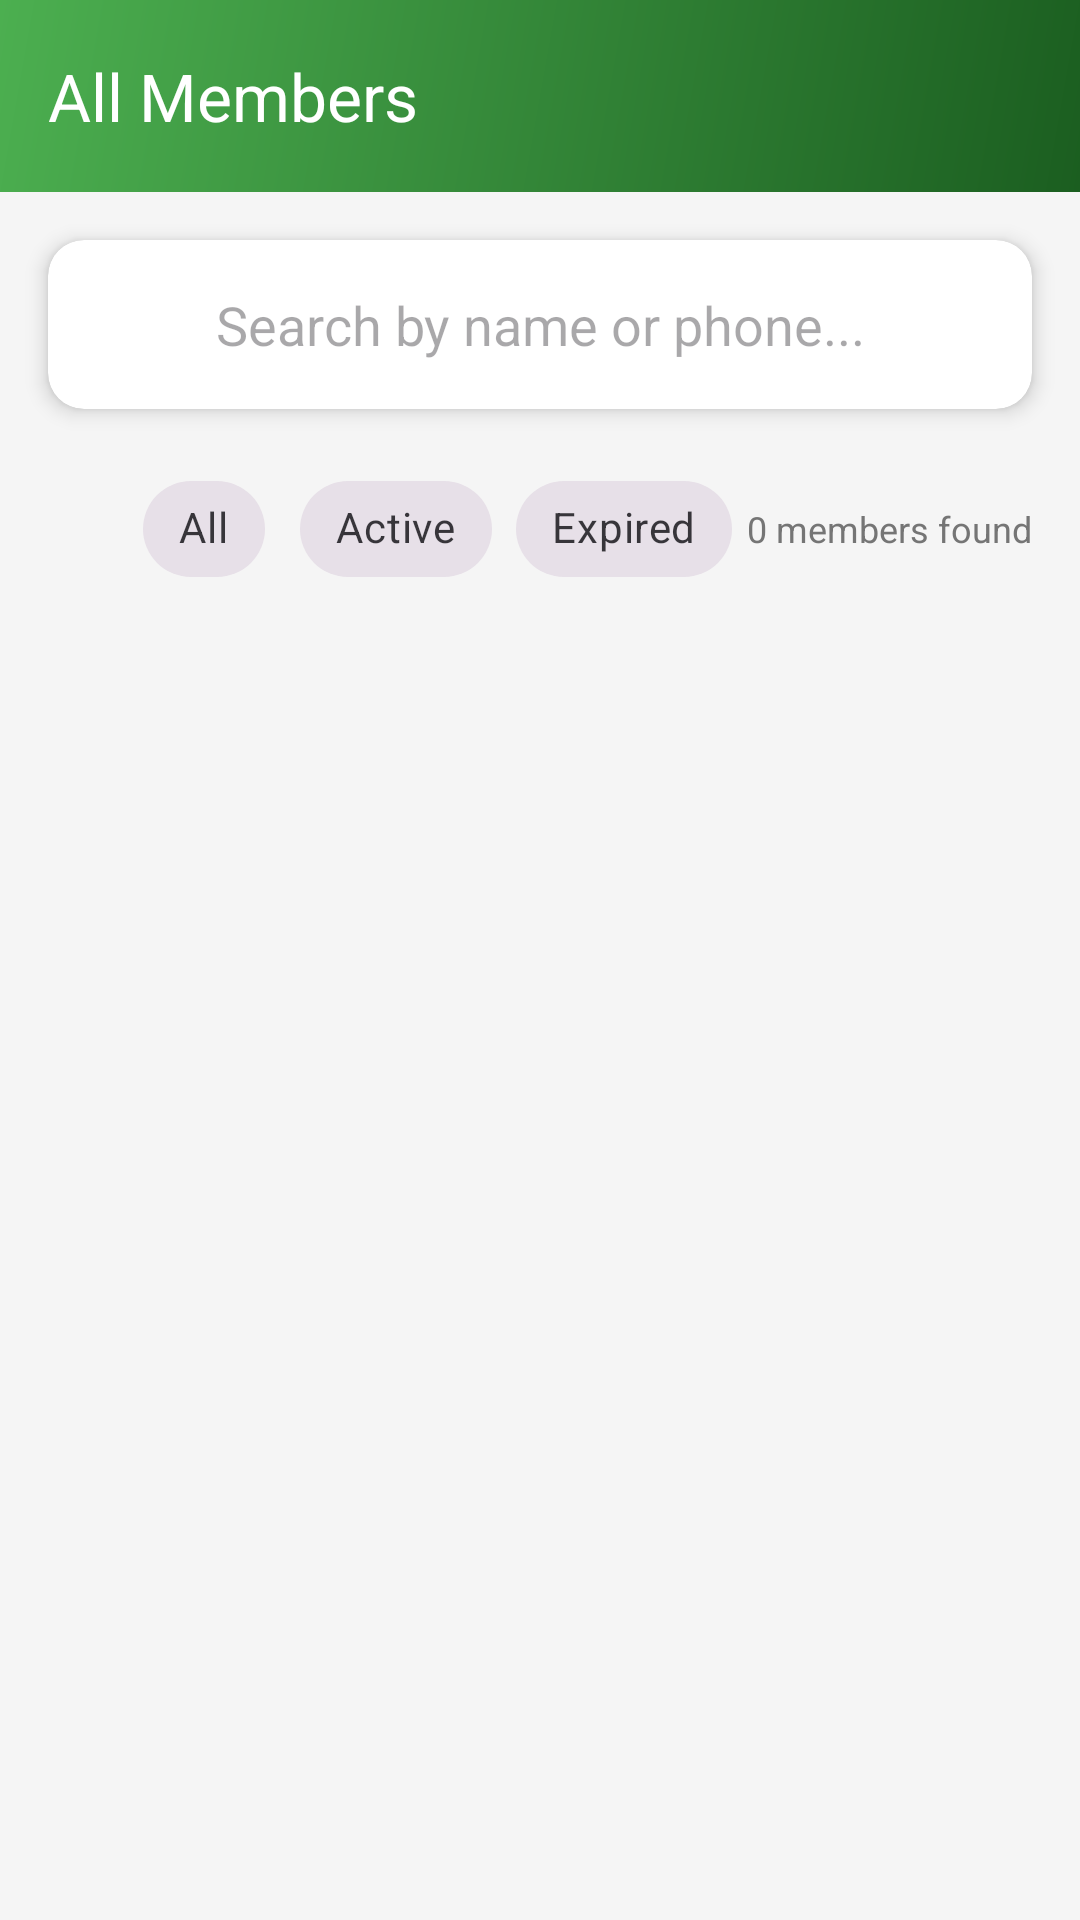

Layout XML and referenced resources for this Android screen:
<!-- AndroidManifest.xml: application theme Theme.Gym_Management -->
<!-- res/layout/activity_member_list.xml -->
<?xml version="1.0" encoding="utf-8"?>
<LinearLayout xmlns:android="http://schemas.android.com/apk/res/android"
    xmlns:app="http://schemas.android.com/apk/res-auto"
    android:layout_width="match_parent"
    android:layout_height="match_parent"
    android:orientation="vertical"
    android:background="@color/background_gray">

    
    <androidx.appcompat.widget.Toolbar
        android:id="@+id/toolbar"
        android:layout_width="match_parent"
        android:layout_height="?attr/actionBarSize"
        android:background="@drawable/gradient_primary"
        android:theme="@style/ThemeOverlay.MaterialComponents.Dark.ActionBar"
        app:title="@string/all_members"
        app:titleTextColor="@color/text_white"/>

    
    <androidx.cardview.widget.CardView
        android:layout_width="match_parent"
        android:layout_height="wrap_content"
        android:layout_margin="16dp"
        app:cardCornerRadius="12dp"
        app:cardElevation="4dp">

        <LinearLayout
            android:layout_width="match_parent"
            android:layout_height="wrap_content"
            android:orientation="horizontal"
            android:padding="8dp"
            android:gravity="center_vertical">

            <ImageView
                android:layout_width="24dp"
                android:layout_height="24dp"
                android:src="@drawable/ic_search"
                android:layout_marginStart="8dp"
                android:layout_marginEnd="8dp"
                app:tint="@color/text_secondary" />

            <EditText
                android:id="@+id/etSearch"
                android:layout_width="0dp"
                android:layout_height="wrap_content"
                android:layout_weight="1"
                android:hint="@string/search_hint"
                android:background="@null"
                android:padding="8dp"
                android:maxLines="1"/>

        </LinearLayout>

    </androidx.cardview.widget.CardView>

    
    <LinearLayout
        android:layout_width="match_parent"
        android:layout_height="wrap_content"
        android:orientation="horizontal"
        android:paddingStart="16dp"
        android:paddingEnd="16dp"
        android:paddingBottom="8dp"
        android:gravity="center_vertical">

        <ImageView
            android:layout_width="20dp"
            android:layout_height="20dp"
            android:src="@drawable/ic_filter"
            android:layout_marginEnd="8dp"
            app:tint="@color/text_secondary" />

        <com.google.android.material.chip.ChipGroup
            android:id="@+id/chipGroupFilter"
            android:layout_width="0dp"
            android:layout_height="wrap_content"
            android:layout_weight="1"
            app:singleSelection="true"
            app:selectionRequired="true">

            <com.google.android.material.chip.Chip
                android:id="@+id/chipAll"
                android:layout_width="wrap_content"
                android:layout_height="wrap_content"
                android:text="@string/filter_all"
                style="@style/Widget.MaterialComponents.Chip.Choice"/>

            <com.google.android.material.chip.Chip
                android:id="@+id/chipActive"
                android:layout_width="wrap_content"
                android:layout_height="wrap_content"
                android:text="@string/filter_active"
                style="@style/Widget.MaterialComponents.Chip.Choice"/>

            <com.google.android.material.chip.Chip
                android:id="@+id/chipExpired"
                android:layout_width="wrap_content"
                android:layout_height="wrap_content"
                android:text="@string/filter_expired"
                style="@style/Widget.MaterialComponents.Chip.Choice"/>

        </com.google.android.material.chip.ChipGroup>

        <TextView
            android:id="@+id/tvMemberCount"
            android:layout_width="wrap_content"
            android:layout_height="wrap_content"
            android:text="0 members found"
            android:textSize="12sp"
            android:textColor="@color/text_secondary"/>

    </LinearLayout>

    
    <androidx.recyclerview.widget.RecyclerView
        android:id="@+id/recyclerViewMembers"
        android:layout_width="match_parent"
        android:layout_height="0dp"
        android:layout_weight="1"
        android:padding="8dp"
        android:clipToPadding="false"/>

</LinearLayout>
<!-- resources referenced by this layout -->
<resources>
  <color name="background_gray">#F5F5F5</color>
  <color name="text_secondary">#757575</color>
  <color name="text_white">#FFFFFF</color>
  <!-- drawable gradient_primary (drawable) -->
  <?xml version="1.0" encoding="utf-8"?>
  <shape xmlns:android="http://schemas.android.com/apk/res/android">
      <gradient
          android:startColor="@color/primary_dark_green"
          android:endColor="@color/primary_light_green"
          android:angle="135"/>
  </shape>
  <string name="all_members">All Members</string>
  <string name="filter_active">Active</string>
  <string name="filter_all">All</string>
  <string name="filter_expired">Expired</string>
  <string name="search_hint">Search by name or phone...</string>
  <style name="Theme.Gym_Management" parent="Base.Theme.Gym_Management" />
  <color name="primary_dark_green">#1B5E20</color>
  <color name="primary_light_green">#4CAF50</color>
  <style name="Base.Theme.Gym_Management" parent="Theme.Material3.DayNight.NoActionBar">
          
          
      </style>
</resources>
